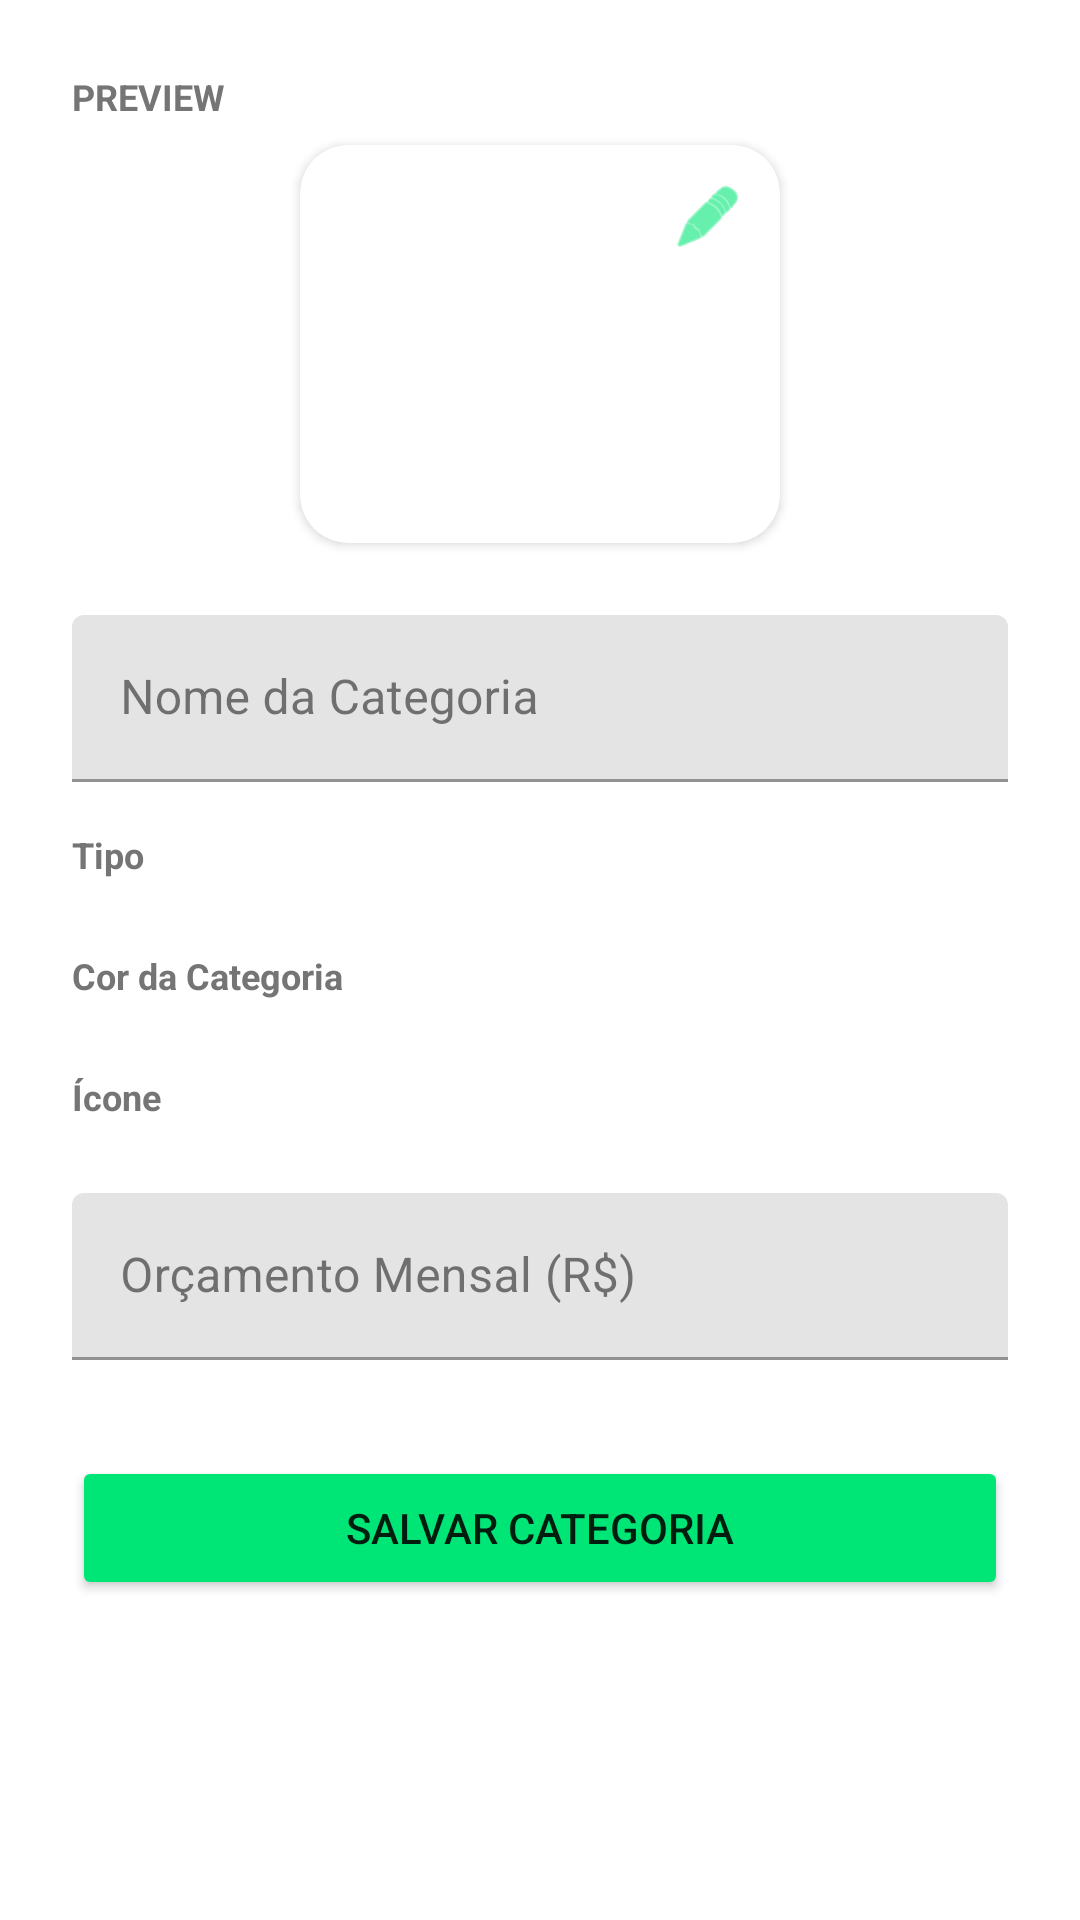

Produce the Android XML layout that renders to this screen, including the resource entries it uses.
<!-- AndroidManifest.xml: application theme Theme.Projeto -->
<!-- res/layout/fragment_add_category.xml -->
<?xml version="1.0" encoding="utf-8"?>
<androidx.core.widget.NestedScrollView xmlns:android="http://schemas.android.com/apk/res/android"
    xmlns:app="http://schemas.android.com/apk/res-auto"
    android:layout_width="match_parent"
    android:layout_height="match_parent"
    android:background="@color/white">

    <LinearLayout
        android:layout_width="match_parent"
        android:layout_height="wrap_content"
        android:orientation="vertical"
        android:padding="24dp">

        <TextView
            android:layout_width="wrap_content"
            android:layout_height="wrap_content"
            android:text="Preview"
            android:textColor="@color/text_secondary"
            android:textSize="12sp"
            android:textStyle="bold"
            android:textAllCaps="true" />

        
        <include
            android:id="@+id/preview_card"
            layout="@layout/item_category"
            android:layout_width="160dp"
            android:layout_height="wrap_content"
            android:layout_gravity="center"
            android:layout_marginTop="8dp" />

        <com.google.android.material.textfield.TextInputLayout
            android:layout_width="match_parent"
            android:layout_height="wrap_content"
            android:layout_marginTop="24dp"
            android:hint="Nome da Categoria">

            <com.google.android.material.textfield.TextInputEditText
                android:id="@+id/edit_category_name"
                android:layout_width="match_parent"
                android:layout_height="wrap_content" />
        </com.google.android.material.textfield.TextInputLayout>

        <TextView
            android:layout_width="wrap_content"
            android:layout_height="wrap_content"
            android:layout_marginTop="16dp"
            android:text="Tipo"
            android:textColor="@color/text_secondary"
            android:textSize="12sp"
            android:textStyle="bold" />

        <com.google.android.material.button.MaterialButtonToggleGroup
            android:id="@+id/toggle_group_type"
            android:layout_width="match_parent"
            android:layout_height="wrap_content"
            android:layout_marginTop="8dp"
            app:checkedButton="@+id/btn_expense"
            app:singleSelection="true">

            <Button
                android:id="@+id/btn_income"
                style="?attr/materialButtonOutlinedStyle"
                android:layout_width="0dp"
                android:layout_height="wrap_content"
                android:layout_weight="1"
                android:text="Receita" />

            <Button
                android:id="@+id/btn_expense"
                style="?attr/materialButtonOutlinedStyle"
                android:layout_width="0dp"
                android:layout_height="wrap_content"
                android:layout_weight="1"
                android:text="Despesa" />
        </com.google.android.material.button.MaterialButtonToggleGroup>

        <TextView
            android:layout_width="wrap_content"
            android:layout_height="wrap_content"
            android:layout_marginTop="16dp"
            android:text="Cor da Categoria"
            android:textColor="@color/text_secondary"
            android:textSize="12sp"
            android:textStyle="bold" />

        <LinearLayout
            android:id="@+id/layout_colors"
            android:layout_width="match_parent"
            android:layout_height="wrap_content"
            android:layout_marginTop="8dp"
            android:orientation="horizontal"
            android:gravity="center_vertical" />

        <TextView
            android:layout_width="wrap_content"
            android:layout_height="wrap_content"
            android:layout_marginTop="16dp"
            android:text="Ícone"
            android:textColor="@color/text_secondary"
            android:textSize="12sp"
            android:textStyle="bold" />

        <androidx.recyclerview.widget.RecyclerView
            android:id="@+id/recycler_icons"
            android:layout_width="match_parent"
            android:layout_height="wrap_content"
            android:layout_marginTop="8dp"
            app:layoutManager="androidx.recyclerview.widget.GridLayoutManager"
            app:spanCount="5" />

        <com.google.android.material.textfield.TextInputLayout
            android:layout_width="match_parent"
            android:layout_height="wrap_content"
            android:layout_marginTop="16dp"
            android:hint="Orçamento Mensal (R$)">

            <com.google.android.material.textfield.TextInputEditText
                android:id="@+id/edit_budget"
                android:layout_width="match_parent"
                android:layout_height="wrap_content"
                android:inputType="numberDecimal" />
        </com.google.android.material.textfield.TextInputLayout>

        <Button
            android:id="@+id/btn_save"
            android:layout_width="match_parent"
            android:layout_height="wrap_content"
            android:layout_marginTop="32dp"
            android:text="Salvar Categoria"
            android:backgroundTint="@color/green_primary"
            android:padding="12dp" />

        <Button
            android:id="@+id/btn_delete"
            android:layout_width="match_parent"
            android:layout_height="wrap_content"
            android:layout_marginTop="8dp"
            android:text="Excluir"
            android:backgroundTint="@color/red_error"
            android:padding="12dp"
            android:visibility="gone" />

    </LinearLayout>
</androidx.core.widget.NestedScrollView>
<!-- res/layout/item_category.xml (included above) -->
<?xml version="1.0" encoding="utf-8"?>
<com.google.android.material.card.MaterialCardView xmlns:android="http://schemas.android.com/apk/res/android"
    xmlns:app="http://schemas.android.com/apk/res-auto"
    android:layout_width="match_parent"
    android:layout_height="wrap_content"
    android:layout_margin="8dp"
    app:cardBackgroundColor="?attr/colorSurface"
    app:cardCornerRadius="16dp"
    app:cardElevation="2dp">

    <FrameLayout
        android:layout_width="match_parent"
        android:layout_height="wrap_content">

        <LinearLayout
            android:layout_width="match_parent"
            android:layout_height="wrap_content"
            android:gravity="center"
            android:orientation="vertical"
            android:padding="16dp">

            <FrameLayout
                android:id="@+id/icon_container"
                android:layout_width="56dp"
                android:layout_height="56dp"
                android:background="@drawable/circle_background">

                <ImageView
                    android:id="@+id/img_category_icon"
                    android:layout_width="24dp"
                    android:layout_height="24dp"
                    android:layout_gravity="center"
                    android:src="@android:drawable/ic_menu_agenda"
                    app:tint="@color/white" />
            </FrameLayout>

            <TextView
                android:id="@+id/text_category_name"
                android:layout_width="wrap_content"
                android:layout_height="wrap_content"
                android:layout_marginTop="12dp"
                android:textColor="@color/text_primary"
                android:textSize="14sp"
                android:textStyle="bold"
                android:textAlignment="center" />

            <TextView
                android:id="@+id/text_category_type"
                android:layout_width="wrap_content"
                android:layout_height="wrap_content"
                android:textColor="@color/text_secondary"
                android:textSize="10sp" />

        </LinearLayout>

        <ImageView
            android:id="@+id/img_edit"
            android:layout_width="24dp"
            android:layout_height="24dp"
            android:layout_gravity="top|end"
            android:layout_margin="12dp"
            android:src="@android:drawable/ic_menu_edit"
            app:tint="@color/green_primary"
            android:background="?attr/selectableItemBackgroundBorderless"
            android:clickable="true"
            android:focusable="true" />
    </FrameLayout>
</com.google.android.material.card.MaterialCardView>
<!-- resources referenced by this layout -->
<resources>
  <color name="green_primary">#FF00E676</color>
  <color name="red_error">#FFFF5252</color>
  <color name="text_primary">#FF212121</color>
  <color name="text_secondary">#FF757575</color>
  <color name="white">#FFFFFFFF</color>
  <style name="Theme.Projeto" parent="Theme.MaterialComponents.DayNight.NoActionBar">
          
          <item name="colorPrimary">@color/green_primary</item>
          <item name="colorPrimaryVariant">@color/green_dark</item>
          <item name="colorOnPrimary">@color/white</item>
          
          <item name="colorSecondary">@color/green_light</item>
          <item name="colorSecondaryVariant">@color/green_dark</item>
          <item name="colorOnSecondary">@color/black</item>
          
          <item name="android:statusBarColor">@color/green_dark</item>
          
          <item name="android:windowBackground">@color/white</item>
          <item name="colorSurface">@color/white</item>
          <item name="colorOnSurface">@color/text_primary</item>
      </style>
  <color name="green_dark">#FF00C853</color>
  <color name="green_light">#FFB9F6CA</color>
  <color name="black">#FF000000</color>
</resources>
